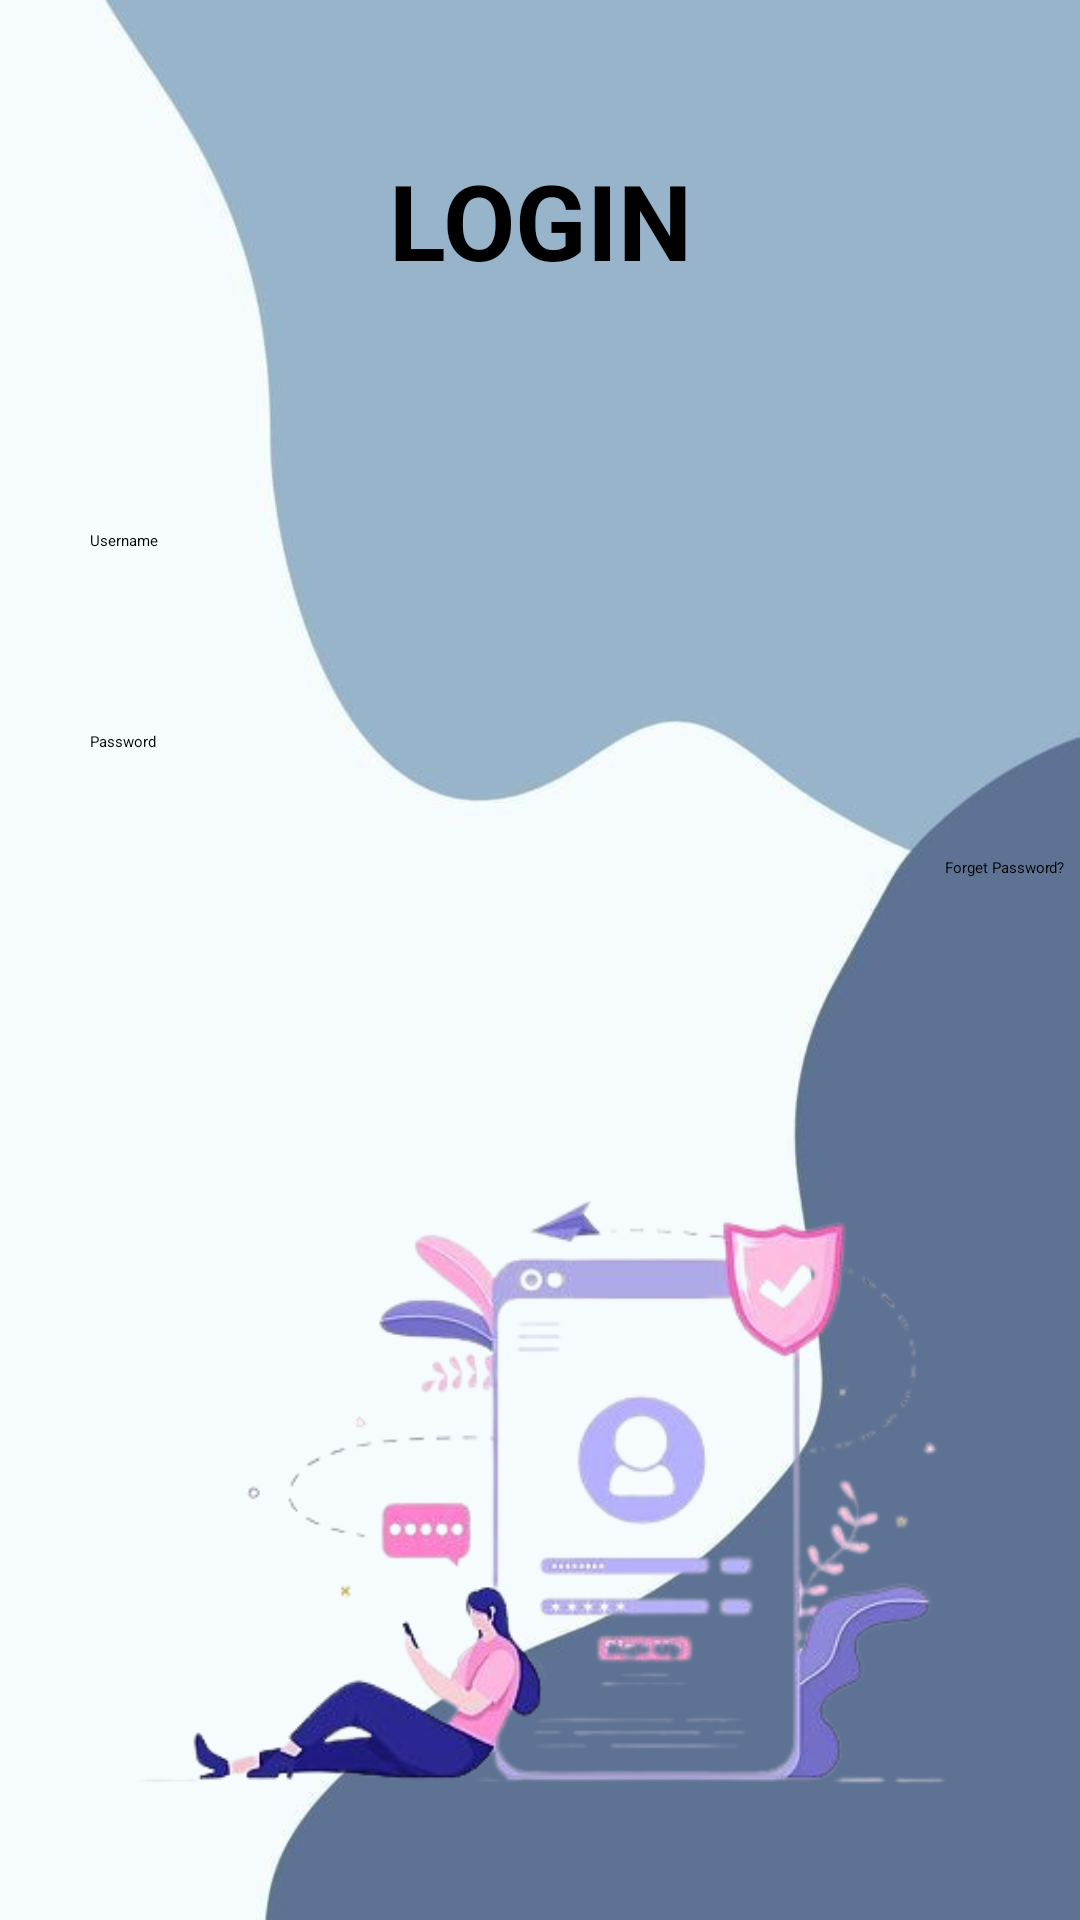

Here is an Android app screen rendered from its layout file. Give the layout XML and the strings, colors and styles it references.
<!-- AndroidManifest.xml: application theme Theme.Company -->
<!-- res/layout/activity_main.xml -->
<?xml version="1.0" encoding="utf-8"?>
<RelativeLayout xmlns:android="http://schemas.android.com/apk/res/android"
    xmlns:app="http://schemas.android.com/apk/res-auto"
    xmlns:tools="http://schemas.android.com/tools"
    android:layout_width="match_parent"
    android:layout_height="match_parent"
    android:background="@drawable/background"
    tools:context=".MainActivity">

    <TextView
        android:id="@+id/signin"
        android:layout_width="match_parent"
        android:layout_height="wrap_content"
        android:layout_marginStart="50dp"
        android:layout_marginTop="50dp"
        android:layout_marginEnd="50dp"
        android:layout_marginBottom="50dp"
        android:gravity="center"
        android:text="LOGIN"
        android:textColor="@color/black"
        android:textSize="35dp"
        android:textStyle="bold"

        />

    <EditText
        android:id="@+id/username"
        android:layout_width="match_parent"
        android:layout_height="wrap_content"
        android:layout_below="@+id/signin"
        android:layout_marginStart="10dp"
        android:layout_marginTop="10dp"
        android:layout_marginEnd="10dp"
        android:layout_marginBottom="10dp"

        android:drawablePadding="5dp"
        android:hint="Username"
        android:padding="20dp"
        android:textColor="@color/black"
        android:textColorHint="@color/black"
        app:cardCornerRadius="15dp"
        app:cardElevation="15dp" />

    <EditText
        android:id="@+id/password"
        android:layout_width="match_parent"
        android:layout_height="wrap_content"
        android:layout_below="@+id/username"
        android:layout_marginStart="10dp"
        android:layout_marginTop="10dp"
        android:layout_marginEnd="10dp"
        android:layout_marginBottom="10dp"

        android:drawablePadding="5dp"
        android:hint="Password"
        android:padding="20dp"
        android:textColor="@color/black"
        android:textColorHint="@color/black" />


    <Button
        android:id="@+id/login"
        android:layout_width="wrap_content"
        android:layout_height="wrap_content"
        android:layout_below="@id/forget"
        android:layout_alignRight="@id/forget"
        android:layout_alignParentStart="true"
        android:layout_marginStart="100dp"
        android:layout_marginTop="10dp"
        android:layout_marginEnd="100dp"
        android:layout_marginRight="1000dp"
        android:layout_marginBottom="5dp"
        android:backgroundTint="#213A5C"
        android:text="LOGIN"
        android:textColor="@color/white" />

    <Button
        android:id="@+id/register1"
        android:layout_width="wrap_content"
        android:layout_height="wrap_content"
        android:layout_below="@id/login"
        android:layout_alignRight="@id/forget"
        android:layout_alignParentStart="true"
        android:layout_marginStart="100dp"
        android:layout_marginTop="10dp"
        android:layout_marginEnd="100dp"
        android:layout_marginRight="1000dp"
        android:layout_marginBottom="5dp"
        android:backgroundTint="@color/design_default_color_on_secondary"
        android:text="REGISTER"
        android:textColor="@color/white" />

    <TextView
        android:id="@+id/forget"
        android:layout_width="wrap_content"
        android:layout_height="wrap_content"
        android:layout_below="@id/password"
        android:layout_alignParentRight="true"
        android:layout_marginStart="5dp"
        android:layout_marginTop="5dp"
        android:layout_marginEnd="5dp"
        android:layout_marginBottom="5dp"
        android:text="Forget Password?"
        android:textColor="@color/black"
        />

    <ImageView
        android:id="@+id/image_view"
        android:layout_width="match_parent"
        android:layout_height="match_parent"
        android:layout_below="@id/login"
        android:layout_centerHorizontal="true"
        android:layout_marginTop="10dp"
        android:src="@drawable/login" />


</RelativeLayout>
<!-- resources referenced by this layout -->
<resources>
  <!-- drawable background: jpg bitmap (drawable, 12832 bytes) -->
  <!-- drawable login: png bitmap (drawable, 89266 bytes) -->
  <style name="Theme.Company" parent="Base.Theme.Company">
          
          <item name="android:navigationBarColor">@android:color/transparent</item>
          <item name="android:statusBarColor">@android:color/transparent</item>
          <item name="android:windowLightStatusBar">?attr/isLightTheme</item>
      </style>
  <!-- not gathered from this repository: default colours our renderer supplied (Android Studio template values) -->
  <color name="black">#FF000000</color>
  <color name="white">#FFFFFFFF</color>
</resources>
